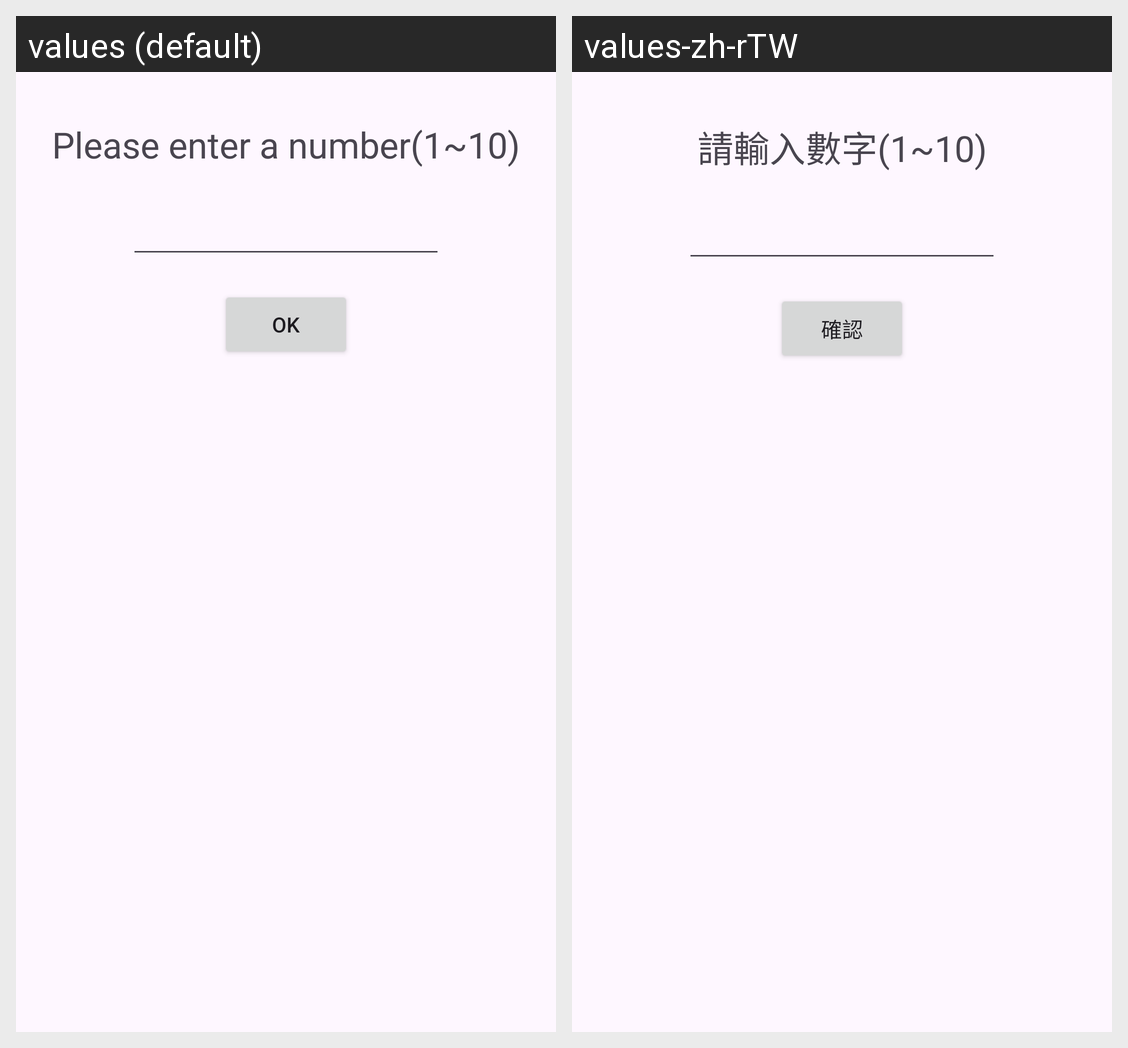

Locale-by-locale string values for the Android screen shown in this grid:
Android screen res/layout/activity_main.xml rendered under 2 locales, left to right: values (default), values-zh-rTW. Device: Nexus 5 (rendered at 1080×1920; each locale shown at half size, 540×960, under a caption strip naming it); theme Theme.Guess3.
Strings drawn on this screen, with the default value and each locale's value (text and hints the layout hard-codes, and strings that could not be matched under every locale, appear in the picture but are not listed):

please_enter_a_number
  values: Please enter a number(1~10)
  values-zh-rTW: 請輸入數字(1~10)

ok
  values: OK
  values-zh-rTW: 確認
